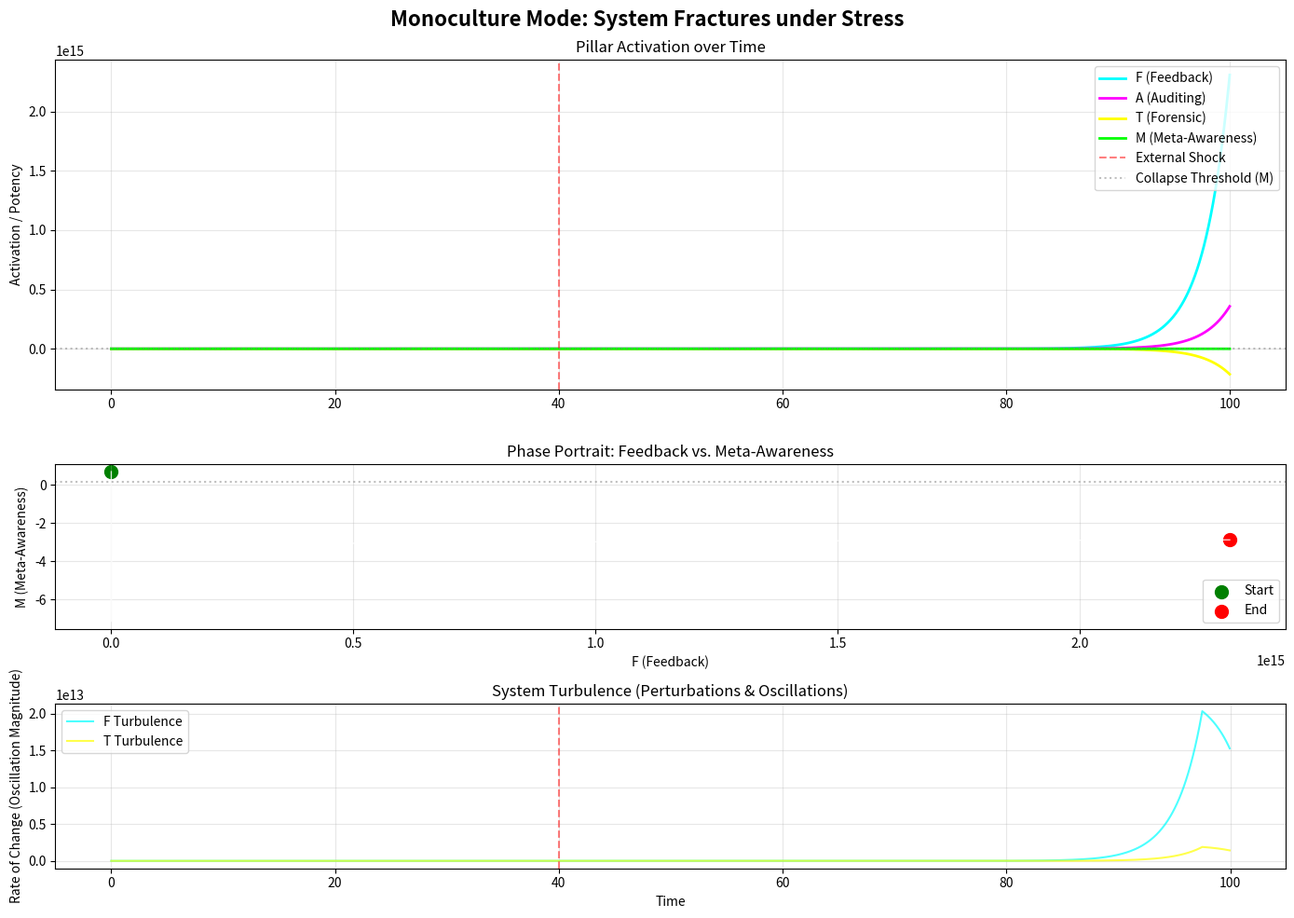

Python code for this plot:
"""
Tensor Field of Institutional Resilience v1.

Four vectors: F (Feedback), A (Audit), T (Forensic), M (Meta-Awareness).
Models the tugs and pulls of institutional governance under external
stressors (AI acceleration, theological schism, etc.). v2 in this
folder extends the tensor with G/W/Y anchors.

CC0. Extracted verbatim from legacy/Organize3.md lines 3456-3645.
Non-stdlib: numpy, matplotlib, scipy.integrate.
"""

# =============================================================================
# CC0 1.0 Universal Public Domain Dedication
#
# Tensor Field of Institutional Resilience v1.0
# Models: F (Feedback), A (Audit), T (Forensic), M (Meta-Awareness)
# 
# Simulates the "tugs and pulls" of institutional governance in response to
# external stressors (e.g., AI acceleration, theological schisms).
# =============================================================================

import numpy as np
import matplotlib.pyplot as plt
from scipy.integrate import odeint

# -----------------------------------------------------------------------------
# 1. DEFINE THE DYNAMIC SYSTEM
# -----------------------------------------------------------------------------
def institutional_dynamics(state, t, coupling_matrix, meta_weight, perturbation_strength):
    """
    state: [F, A, T, M] - current activation levels (0 to 1 scale, but can overshoot)
    coupling_matrix: 4x4 matrix defining how each pillar pulls/tugs on others.
    meta_weight: A multiplier that amplifies M's effect on the entire field (curvature).
    perturbation_strength: External shock (e.g., AGI release, SBC vote).
    """
    F, A, T, M = state
    
    # Base linear coupling: each pillar changes based on the influence of others
    dF = (coupling_matrix[0,0]*F + coupling_matrix[0,1]*A + 
          coupling_matrix[0,2]*T + coupling_matrix[0,3]*M)
    dA = (coupling_matrix[1,0]*F + coupling_matrix[1,1]*A + 
          coupling_matrix[1,2]*T + coupling_matrix[1,3]*M)
    dT = (coupling_matrix[2,0]*F + coupling_matrix[2,1]*A + 
          coupling_matrix[2,2]*T + coupling_matrix[2,3]*M)
    dM = (coupling_matrix[3,0]*F + coupling_matrix[3,1]*A + 
          coupling_matrix[3,2]*T + coupling_matrix[3,3]*M)
    
    # META-AWARENESS CURVATURE: M warps the space by feeding back into itself.
    # If meta_weight is HIGH (tensegrity), M acts as a damping field.
    # If meta_weight is LOW (monoculture), M is ignored, letting oscillations run wild.
    dF += meta_weight * (M - 0.5) * 0.1  # M pulls F toward center if high
    dA += meta_weight * (M - 0.5) * -0.05 # M stabilizes A's inertia
    dT += meta_weight * (M - 0.5) * 0.15  # M accelerates T's adaptability
    dM += meta_weight * (M - 0.5) * -0.2  # M self-regulates (prevents runaway)

    # EXTERNAL PERTURBATION: A sudden shock (modeled as a Gaussian spike at t=40)
    perturbation = perturbation_strength * np.exp(-((t - 40) / 5) ** 2)
    dF += perturbation * 0.8   # Feedback gets hit hardest initially
    dA += perturbation * 0.3   # Audit feels it later
    dT += perturbation * 0.6   # Forensics scrambles
    dM += perturbation * -0.5  # Meta-awareness *drops* under shock (panic)

    # NONLINEAR "MONOCULTURE COLLAPSE" TRIGGER:
    # If M drops below 0.15, the system loses its meta-orientation,
    # and positive feedback loops go exponential (the "Pharisee effect").
    if M < 0.15:
        dF += F * 0.2   # Feedback amplifies blindly
        dA -= A * 0.1   # Audit freezes
        dT -= T * 0.15  # Forensics lags
        dM -= 0.02      # Meta-awareness spirals downward

    # Prevent absolute blow-up (soft ceiling for realism)
    return [dF, dA, dT, dM]


# -----------------------------------------------------------------------------
# 2. SIMULATION PARAMETERS
# -----------------------------------------------------------------------------
# Time axis: 100 time units (e.g., months, years)
t_span = np.linspace(0, 100, 2000)

# Initial state [F, A, T, M] - all moderately active
initial_state = [0.6, 0.5, 0.4, 0.7]

# Coupling Matrix: Tugs and Pulls.
# Positive = pulling together (synergy), Negative = tugging apart (friction).
# Rows: how each pillar changes. Columns: influence from each pillar.
#
# Example (High Resilience / Tensegrity):
coupling_tensegrity = np.array([
    [ 0.0,  0.3,  0.1,  0.8],  # F (Feedback) pulled by A and strongly by M
    [ 0.4,  0.0,  0.7,  0.2],  # A (Audit) pulled by F and T
    [ 0.1,  0.5,  0.0,  0.6],  # T (Forensic) pulled by A and M
    [ 0.9,  0.1,  0.3,  0.0]   # M (Meta) pulled heavily by F (learning loop)
])

# Scenario 1: LOW META-AWARENESS (The SBC / Monoculture mode)
# We intentionally reduce M's influence and make A/T rigid.
coupling_monoculture = np.array([
    [ 0.2,  0.1, -0.1,  0.1],  # F ignores M, reacts to noise
    [ 0.1,  0.0,  0.2,  0.0],  # A is static, ignores M
    [-0.1,  0.3,  0.0,  0.0],  # T only cares about A, blind to M
    [ 0.0,  0.0,  0.0,  0.0]   # M is completely discounted (weight = 0)
])

# Choose which to run:
# USE_TENSEGRITY = True
USE_TENSEGRITY = False  # Toggle to False for Monoculture collapse

if USE_TENSEGRITY:
    coupling = coupling_tensegrity
    meta_weight = 2.5   # High meta curvature
    title = "Tensegrity Mode: System Self-Stabilizes"
else:
    coupling = coupling_monoculture
    meta_weight = 0.1   # Almost no meta-awareness
    title = "Monoculture Mode: System Fractures under Stress"

# Perturbation strength (scales the shock at t=40)
perturbation_strength = 2.0

# -----------------------------------------------------------------------------
# 3. RUN THE SIMULATION
# -----------------------------------------------------------------------------
# ODE Solver
result = odeint(institutional_dynamics, initial_state, t_span,
                args=(coupling, meta_weight, perturbation_strength))

F_vals, A_vals, T_vals, M_vals = result[:, 0], result[:, 1], result[:, 2], result[:, 3]

# -----------------------------------------------------------------------------
# 4. VISUALIZE THE FIELD DYNAMICS
# -----------------------------------------------------------------------------
fig, axes = plt.subplots(3, 1, figsize=(14, 10), gridspec_kw={'height_ratios': [2, 1, 1]})
fig.suptitle(title, fontsize=16, fontweight='bold')

# Plot 1: Time-series of all four pillars
ax1 = axes[0]
ax1.plot(t_span, F_vals, label='F (Feedback)', color='cyan', linewidth=2)
ax1.plot(t_span, A_vals, label='A (Auditing)', color='magenta', linewidth=2)
ax1.plot(t_span, T_vals, label='T (Forensic)', color='yellow', linewidth=2)
ax1.plot(t_span, M_vals, label='M (Meta-Awareness)', color='lime', linewidth=2)
ax1.axvline(x=40, color='red', linestyle='--', alpha=0.5, label='External Shock')
ax1.axhline(y=0.15, color='gray', linestyle=':', alpha=0.5, label='Collapse Threshold (M)')
ax1.set_ylabel('Activation / Potency')
ax1.legend(loc='upper right')
ax1.grid(True, alpha=0.3)
ax1.set_title('Pillar Activation over Time')

# Plot 2: Phase Portrait (F vs M) - Shows the "Meta-Feedback" loop
ax2 = axes[1]
ax2.plot(F_vals, M_vals, color='white', linewidth=1, alpha=0.8)
ax2.scatter(F_vals[0], M_vals[0], color='green', s=100, label='Start')
ax2.scatter(F_vals[-1], M_vals[-1], color='red', s=100, label='End')
ax2.set_xlabel('F (Feedback)')
ax2.set_ylabel('M (Meta-Awareness)')
ax2.set_title('Phase Portrait: Feedback vs. Meta-Awareness')
ax2.grid(True, alpha=0.3)
ax2.legend()
ax2.axhline(y=0.15, color='gray', linestyle=':', alpha=0.5)

# Plot 3: Oscillation Amplitude over Time (Fourier-like envelope)
# We calculate a sliding window standard deviation to show "turbulence"
window = 100
turbulence_F = np.convolve(np.abs(np.diff(F_vals)), np.ones(window)/window, mode='same')
turbulence_T = np.convolve(np.abs(np.diff(T_vals)), np.ones(window)/window, mode='same')
ax3 = axes[2]
ax3.plot(t_span[:-1], turbulence_F, label='F Turbulence', color='cyan', alpha=0.7)
ax3.plot(t_span[:-1], turbulence_T, label='T Turbulence', color='yellow', alpha=0.7)
ax3.axvline(x=40, color='red', linestyle='--', alpha=0.5)
ax3.set_xlabel('Time')
ax3.set_ylabel('Rate of Change (Oscillation Magnitude)')
ax3.set_title('System Turbulence (Perturbations & Oscillations)')
ax3.legend()
ax3.grid(True, alpha=0.3)

plt.tight_layout()
plt.show()

# -----------------------------------------------------------------------------
# 5. DIAGNOSTIC SUMMARY
# -----------------------------------------------------------------------------
print("=" * 60)
print("DIAGNOSTIC SUMMARY")
print("=" * 60)
print(f"Final Meta-Awareness (M): {M_vals[-1]:.3f}")
print(f"Final Feedback (F): {F_vals[-1]:.3f}")
print(f"Final Auditing (A): {A_vals[-1]:.3f}")
print(f"Final Forensics (T): {T_vals[-1]:.3f}")

if M_vals[-1] < 0.2:
    print("\n⚠️  SYSTEM COLLAPSE DETECTED: Meta-awareness critically low.")
    print("   The institution has entered a 'Monoculture Fracture' state.")
    print("   (Analogous to the Pharisees rejecting Jesus, or the SBC losing youth.)")
elif max(turbulence_F) > 1.5:
    print("\n⚡ SYSTEM UNDER HIGH STRESS: Oscillations are dangerously high.")
    print("   The organism is wobbling, but may recover if Meta-awareness rebounds.")
else:
    print("\n✅ SYSTEM STABLE: The feedback loop, auditing, and forensics are balanced.")
    print("   The 'Tensegrity Structure' is intact. Adaptability preserved.")
print("=" * 60)
